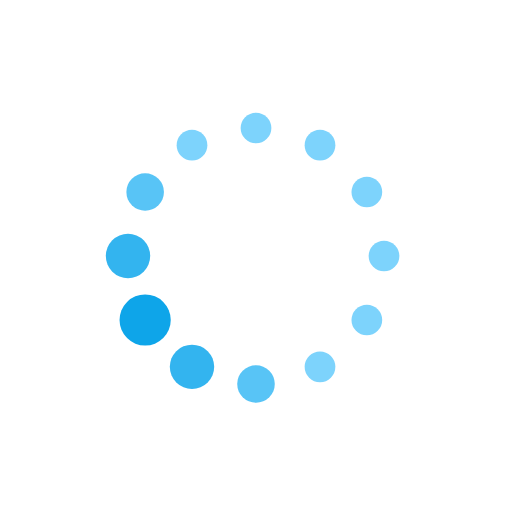
t = 0.00 s
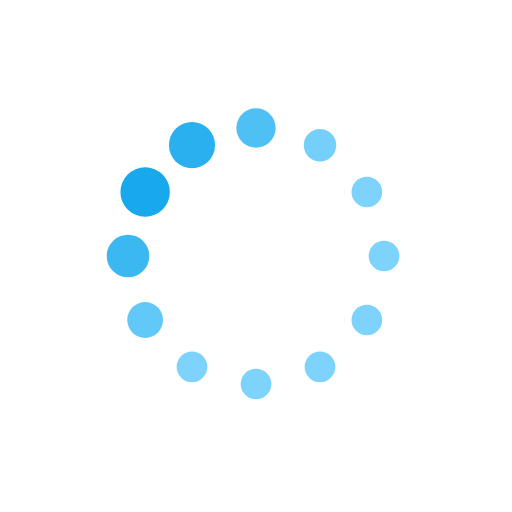
t = 0.19 s
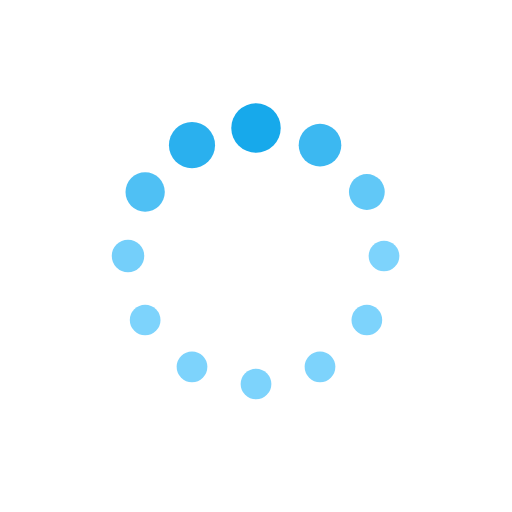
t = 0.31 s
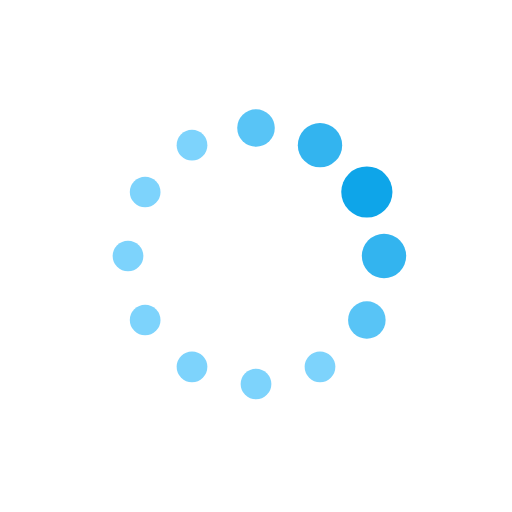
t = 0.50 s
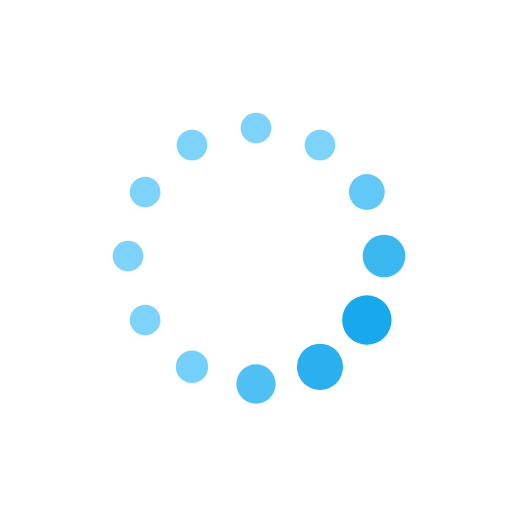
t = 0.69 s
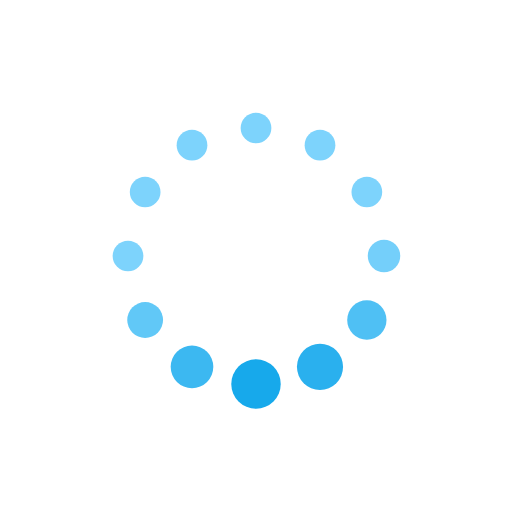
t = 0.81 s

The animated SVG that drew these frames (rendered in a browser with its animation timeline set to each time). Animation: 24 SMIL elements (animate=24); one cycle of 1.00 s, repeats indefinitely.

<svg xmlns="http://www.w3.org/2000/svg" xmlns:xlink="http://www.w3.org/1999/xlink" style="margin:auto;background:#fff;display:block;" width="4.5rem" height="4.5rem" viewBox="0 0 100 100" preserveAspectRatio="xMidYMid">
<circle cx="75" cy="50" fill="#7dd3fc" r="5">
  <animate attributeName="r" values="3;3;5;3;3" times="0;0.1;0.2;0.3;1" dur="1s" repeatCount="indefinite" begin="-0.9166666666666666s"></animate>
  <animate attributeName="fill" values="#7dd3fc;#7dd3fc;#0ea5e9;#7dd3fc;#7dd3fc" repeatCount="indefinite" times="0;0.1;0.2;0.3;1" dur="1s" begin="-0.9166666666666666s"></animate>
</circle><circle cx="71.65063509461098" cy="62.5" fill="#7dd3fc" r="5">
  <animate attributeName="r" values="3;3;5;3;3" times="0;0.1;0.2;0.3;1" dur="1s" repeatCount="indefinite" begin="-0.8333333333333334s"></animate>
  <animate attributeName="fill" values="#7dd3fc;#7dd3fc;#0ea5e9;#7dd3fc;#7dd3fc" repeatCount="indefinite" times="0;0.1;0.2;0.3;1" dur="1s" begin="-0.8333333333333334s"></animate>
</circle><circle cx="62.5" cy="71.65063509461096" fill="#7dd3fc" r="5">
  <animate attributeName="r" values="3;3;5;3;3" times="0;0.1;0.2;0.3;1" dur="1s" repeatCount="indefinite" begin="-0.75s"></animate>
  <animate attributeName="fill" values="#7dd3fc;#7dd3fc;#0ea5e9;#7dd3fc;#7dd3fc" repeatCount="indefinite" times="0;0.1;0.2;0.3;1" dur="1s" begin="-0.75s"></animate>
</circle><circle cx="50" cy="75" fill="#7dd3fc" r="5">
  <animate attributeName="r" values="3;3;5;3;3" times="0;0.1;0.2;0.3;1" dur="1s" repeatCount="indefinite" begin="-0.6666666666666666s"></animate>
  <animate attributeName="fill" values="#7dd3fc;#7dd3fc;#0ea5e9;#7dd3fc;#7dd3fc" repeatCount="indefinite" times="0;0.1;0.2;0.3;1" dur="1s" begin="-0.6666666666666666s"></animate>
</circle><circle cx="37.50000000000001" cy="71.65063509461098" fill="#7dd3fc" r="5">
  <animate attributeName="r" values="3;3;5;3;3" times="0;0.1;0.2;0.3;1" dur="1s" repeatCount="indefinite" begin="-0.5833333333333334s"></animate>
  <animate attributeName="fill" values="#7dd3fc;#7dd3fc;#0ea5e9;#7dd3fc;#7dd3fc" repeatCount="indefinite" times="0;0.1;0.2;0.3;1" dur="1s" begin="-0.5833333333333334s"></animate>
</circle><circle cx="28.34936490538903" cy="62.5" fill="#7dd3fc" r="5">
  <animate attributeName="r" values="3;3;5;3;3" times="0;0.1;0.2;0.3;1" dur="1s" repeatCount="indefinite" begin="-0.5s"></animate>
  <animate attributeName="fill" values="#7dd3fc;#7dd3fc;#0ea5e9;#7dd3fc;#7dd3fc" repeatCount="indefinite" times="0;0.1;0.2;0.3;1" dur="1s" begin="-0.5s"></animate>
</circle><circle cx="25" cy="50" fill="#7dd3fc" r="5">
  <animate attributeName="r" values="3;3;5;3;3" times="0;0.1;0.2;0.3;1" dur="1s" repeatCount="indefinite" begin="-0.4166666666666667s"></animate>
  <animate attributeName="fill" values="#7dd3fc;#7dd3fc;#0ea5e9;#7dd3fc;#7dd3fc" repeatCount="indefinite" times="0;0.1;0.2;0.3;1" dur="1s" begin="-0.4166666666666667s"></animate>
</circle><circle cx="28.34936490538903" cy="37.50000000000001" fill="#7dd3fc" r="5">
  <animate attributeName="r" values="3;3;5;3;3" times="0;0.1;0.2;0.3;1" dur="1s" repeatCount="indefinite" begin="-0.3333333333333333s"></animate>
  <animate attributeName="fill" values="#7dd3fc;#7dd3fc;#0ea5e9;#7dd3fc;#7dd3fc" repeatCount="indefinite" times="0;0.1;0.2;0.3;1" dur="1s" begin="-0.3333333333333333s"></animate>
</circle><circle cx="37.499999999999986" cy="28.34936490538904" fill="#7dd3fc" r="5">
  <animate attributeName="r" values="3;3;5;3;3" times="0;0.1;0.2;0.3;1" dur="1s" repeatCount="indefinite" begin="-0.25s"></animate>
  <animate attributeName="fill" values="#7dd3fc;#7dd3fc;#0ea5e9;#7dd3fc;#7dd3fc" repeatCount="indefinite" times="0;0.1;0.2;0.3;1" dur="1s" begin="-0.25s"></animate>
</circle><circle cx="49.99999999999999" cy="25" fill="#7dd3fc" r="5">
  <animate attributeName="r" values="3;3;5;3;3" times="0;0.1;0.2;0.3;1" dur="1s" repeatCount="indefinite" begin="-0.16666666666666666s"></animate>
  <animate attributeName="fill" values="#7dd3fc;#7dd3fc;#0ea5e9;#7dd3fc;#7dd3fc" repeatCount="indefinite" times="0;0.1;0.2;0.3;1" dur="1s" begin="-0.16666666666666666s"></animate>
</circle><circle cx="62.5" cy="28.349364905389034" fill="#7dd3fc" r="5">
  <animate attributeName="r" values="3;3;5;3;3" times="0;0.1;0.2;0.3;1" dur="1s" repeatCount="indefinite" begin="-0.08333333333333333s"></animate>
  <animate attributeName="fill" values="#7dd3fc;#7dd3fc;#0ea5e9;#7dd3fc;#7dd3fc" repeatCount="indefinite" times="0;0.1;0.2;0.3;1" dur="1s" begin="-0.08333333333333333s"></animate>
</circle><circle cx="71.65063509461096" cy="37.499999999999986" fill="#7dd3fc" r="5">
  <animate attributeName="r" values="3;3;5;3;3" times="0;0.1;0.2;0.3;1" dur="1s" repeatCount="indefinite" begin="0s"></animate>
  <animate attributeName="fill" values="#7dd3fc;#7dd3fc;#0ea5e9;#7dd3fc;#7dd3fc" repeatCount="indefinite" times="0;0.1;0.2;0.3;1" dur="1s" begin="0s"></animate>
</circle>
</svg>
